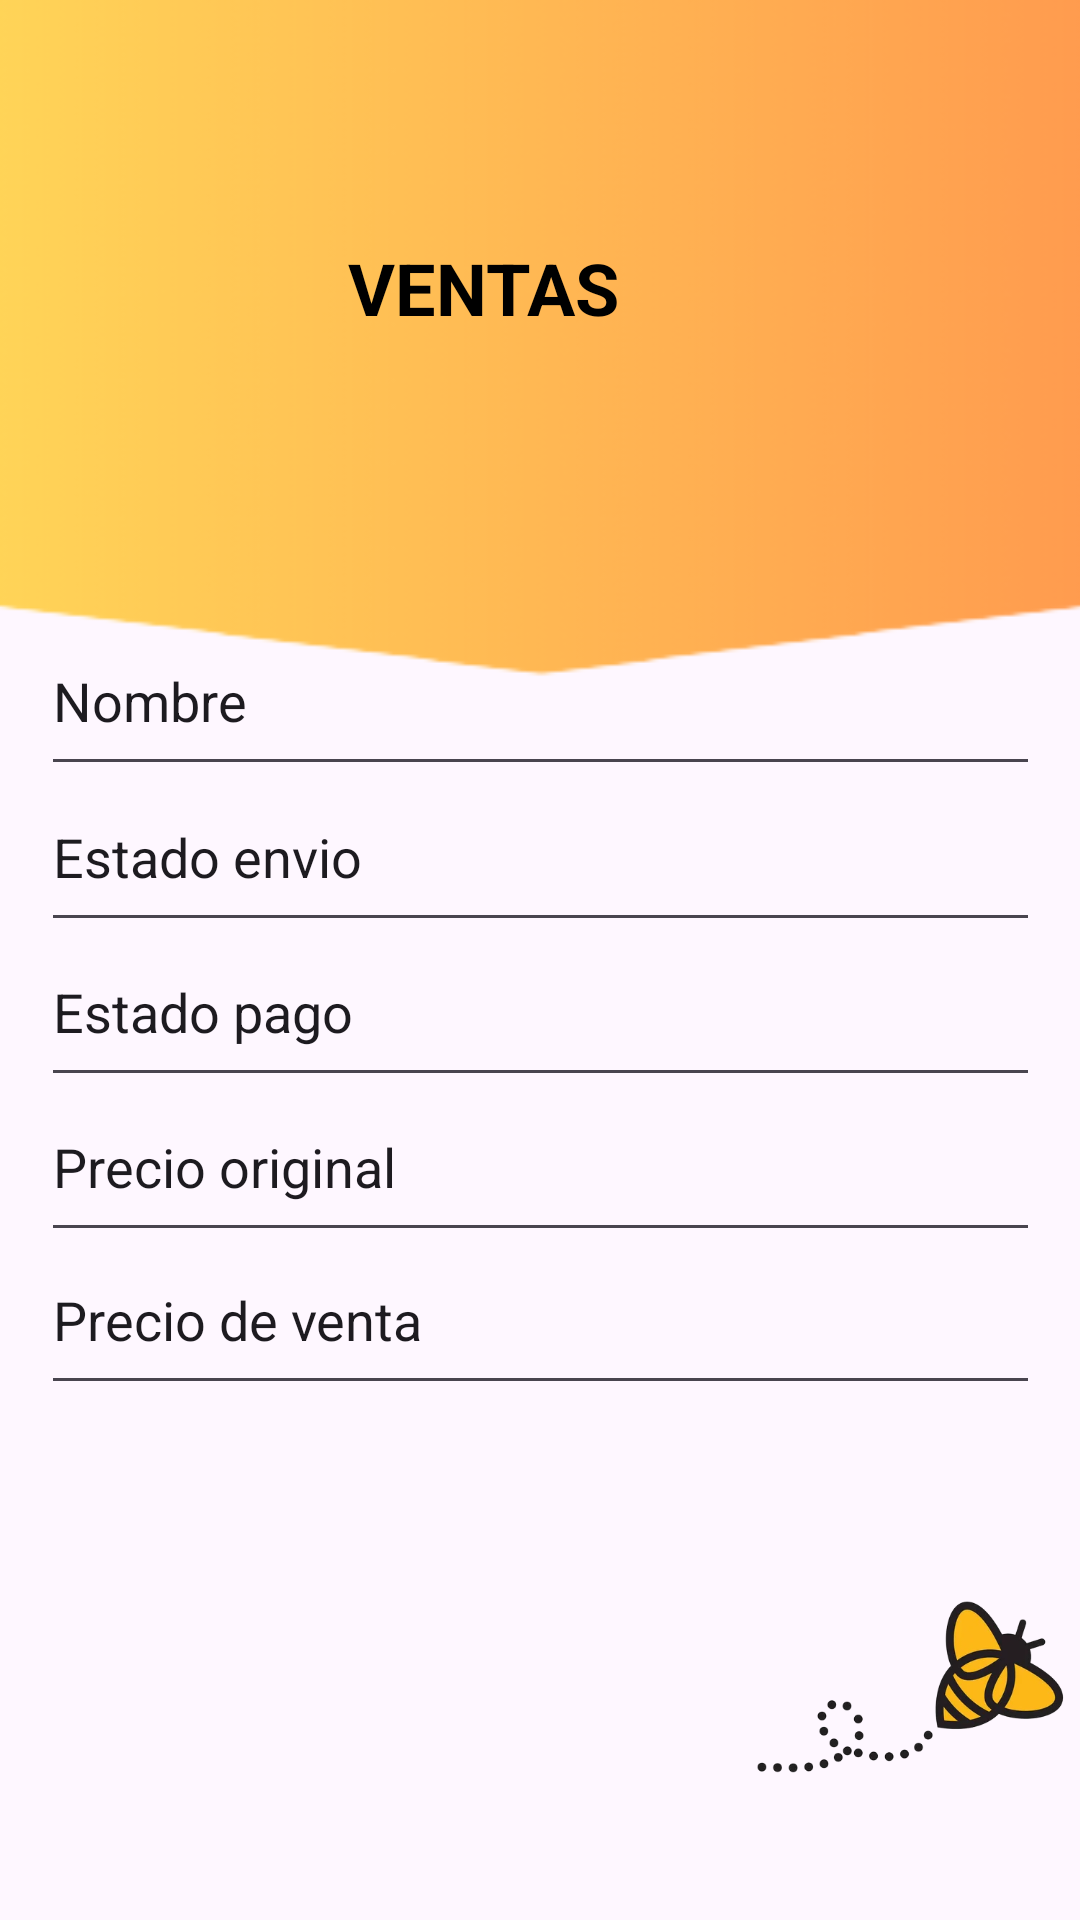

The Android layout XML behind this screen, and the referenced resources:
<!-- AndroidManifest.xml: application theme Theme.PTCWonderboost -->
<!-- res/layout/activity_ventas.xml -->
<?xml version="1.0" encoding="utf-8"?>
<androidx.constraintlayout.widget.ConstraintLayout xmlns:android="http://schemas.android.com/apk/res/android"
    xmlns:app="http://schemas.android.com/apk/res-auto"
    xmlns:tools="http://schemas.android.com/tools"
    android:layout_width="match_parent"
    android:layout_height="match_parent"
    tools:context=".Ventas">

    <ImageView
        android:id="@+id/imageView3"
        android:layout_width="415dp"
        android:layout_height="731dp"
        android:layout_marginBottom="275dp"
        app:layout_constraintBottom_toBottomOf="parent"
        app:layout_constraintEnd_toEndOf="parent"
        app:layout_constraintStart_toStartOf="parent"
        app:layout_constraintTop_toTopOf="parent"
        app:layout_constraintVertical_bias="0.0"
        app:srcCompat="@drawable/partearr" />

    <TextView
        android:id="@+id/textView4"
        android:layout_width="wrap_content"
        android:layout_height="wrap_content"
        android:text="VENTAS"
        android:textAlignment="viewStart"
        android:textAllCaps="true"
        android:textSize="24sp"
        android:textStyle="bold"
        app:layout_constraintBottom_toBottomOf="parent"
        app:layout_constraintEnd_toEndOf="parent"
        app:layout_constraintHorizontal_bias="0.431"
        app:layout_constraintStart_toStartOf="parent"
        app:layout_constraintTop_toTopOf="parent"
        app:layout_constraintVertical_bias="0.131" />

    <ImageView
        android:id="@+id/imageView7"
        android:layout_width="94dp"
        android:layout_height="79dp"
        app:layout_constraintBottom_toBottomOf="parent"
        app:layout_constraintEnd_toEndOf="parent"
        app:layout_constraintHorizontal_bias="0.761"
        app:layout_constraintStart_toStartOf="parent"
        app:layout_constraintTop_toTopOf="parent"
        app:layout_constraintVertical_bias="0.107"
        app:srcCompat="@drawable/ventas" />

    <EditText
        android:id="@+id/editTextNombre6"
        android:layout_width="333dp"
        android:layout_height="60dp"
        android:ems="10"
        android:inputType="text"
        android:text="Nombre"
        app:layout_constraintBottom_toBottomOf="parent"
        app:layout_constraintEnd_toEndOf="parent"
        app:layout_constraintStart_toStartOf="parent"
        app:layout_constraintTop_toTopOf="parent"
        app:layout_constraintVertical_bias="0.348" />

    <EditText
        android:id="@+id/editTextNombre7"
        android:layout_width="333dp"
        android:layout_height="60dp"
        android:ems="10"
        android:inputType="text"
        android:text="Estado envio"
        app:layout_constraintBottom_toBottomOf="parent"
        app:layout_constraintEnd_toEndOf="parent"
        app:layout_constraintStart_toStartOf="parent"
        app:layout_constraintTop_toTopOf="parent"
        app:layout_constraintVertical_bias="0.438" />

    <EditText
        android:id="@+id/editTextNombre8"
        android:layout_width="333dp"
        android:layout_height="60dp"
        android:ems="10"
        android:inputType="text"
        android:text="Estado pago"
        app:layout_constraintBottom_toBottomOf="parent"
        app:layout_constraintEnd_toEndOf="parent"
        app:layout_constraintStart_toStartOf="parent"
        app:layout_constraintTop_toTopOf="parent"
        app:layout_constraintVertical_bias="0.527" />

    <EditText
        android:id="@+id/editTextNombre9"
        android:layout_width="333dp"
        android:layout_height="60dp"
        android:ems="10"
        android:inputType="text"
        android:text="Precio original"
        app:layout_constraintBottom_toBottomOf="parent"
        app:layout_constraintEnd_toEndOf="parent"
        app:layout_constraintStart_toStartOf="parent"
        app:layout_constraintTop_toTopOf="parent"
        app:layout_constraintVertical_bias="0.616" />

    <EditText
        android:id="@+id/editTextNombre10"
        android:layout_width="333dp"
        android:layout_height="60dp"
        android:ems="10"
        android:inputType="text"
        android:text="Precio de venta"
        app:layout_constraintBottom_toBottomOf="parent"
        app:layout_constraintEnd_toEndOf="parent"
        app:layout_constraintStart_toStartOf="parent"
        app:layout_constraintTop_toTopOf="parent"
        app:layout_constraintVertical_bias="0.704" />

    <ImageView
        android:id="@+id/imageView8"
        android:layout_width="179dp"
        android:layout_height="152dp"
        app:layout_constraintBottom_toBottomOf="parent"
        app:layout_constraintEnd_toEndOf="parent"
        app:layout_constraintStart_toStartOf="parent"
        app:layout_constraintTop_toTopOf="parent"
        app:layout_constraintVertical_bias="0.948"
        app:srcCompat="@drawable/foto" />

    <ImageView
        android:id="@+id/imageView9"
        android:layout_width="144dp"
        android:layout_height="146dp"
        app:layout_constraintBottom_toBottomOf="parent"
        app:layout_constraintEnd_toEndOf="@+id/imageView3"
        app:layout_constraintHorizontal_bias="1.0"
        app:layout_constraintStart_toStartOf="parent"
        app:layout_constraintTop_toTopOf="parent"
        app:layout_constraintVertical_bias="1.0"
        app:srcCompat="@drawable/abejita" />
</androidx.constraintlayout.widget.ConstraintLayout>
<!-- resources referenced by this layout -->
<resources>
  <!-- drawable abejita: png bitmap (drawable, 57523 bytes) -->
  <!-- drawable partearr: png bitmap (drawable, 37474 bytes) -->
  <style name="Theme.PTCWonderboost" parent="Base.Theme.PTCWonderboost" />
  <style name="Base.Theme.PTCWonderboost" parent="Theme.Material3.DayNight.NoActionBar">
          
          
          <item name="colorPrimary">@color/black</item>
          <item name="colorAccent">@color/darkblue</item>
          <item name="colorOnPrimary">@color/white</item>
          
          <item name="colorSecondary">@color/yellow</item>
          <item name="colorSecondaryVariant">@color/your_rgb_color</item>
          <item name="colorOnSecondary">@color/black</item>
          
          <item name="android:statusBarColor">?attr/colorAccent</item>
          <item name="android:textColor">?attr/colorPrimary</item>
  
          
      </style>
  <color name="black">#FF000000</color>
  <color name="darkblue">#000066</color>
  <color name="white">#FFFFFFFF</color>
  <color name="yellow">#FFCC00</color>
  <color name="your_rgb_color">#FAC30D</color>
</resources>
